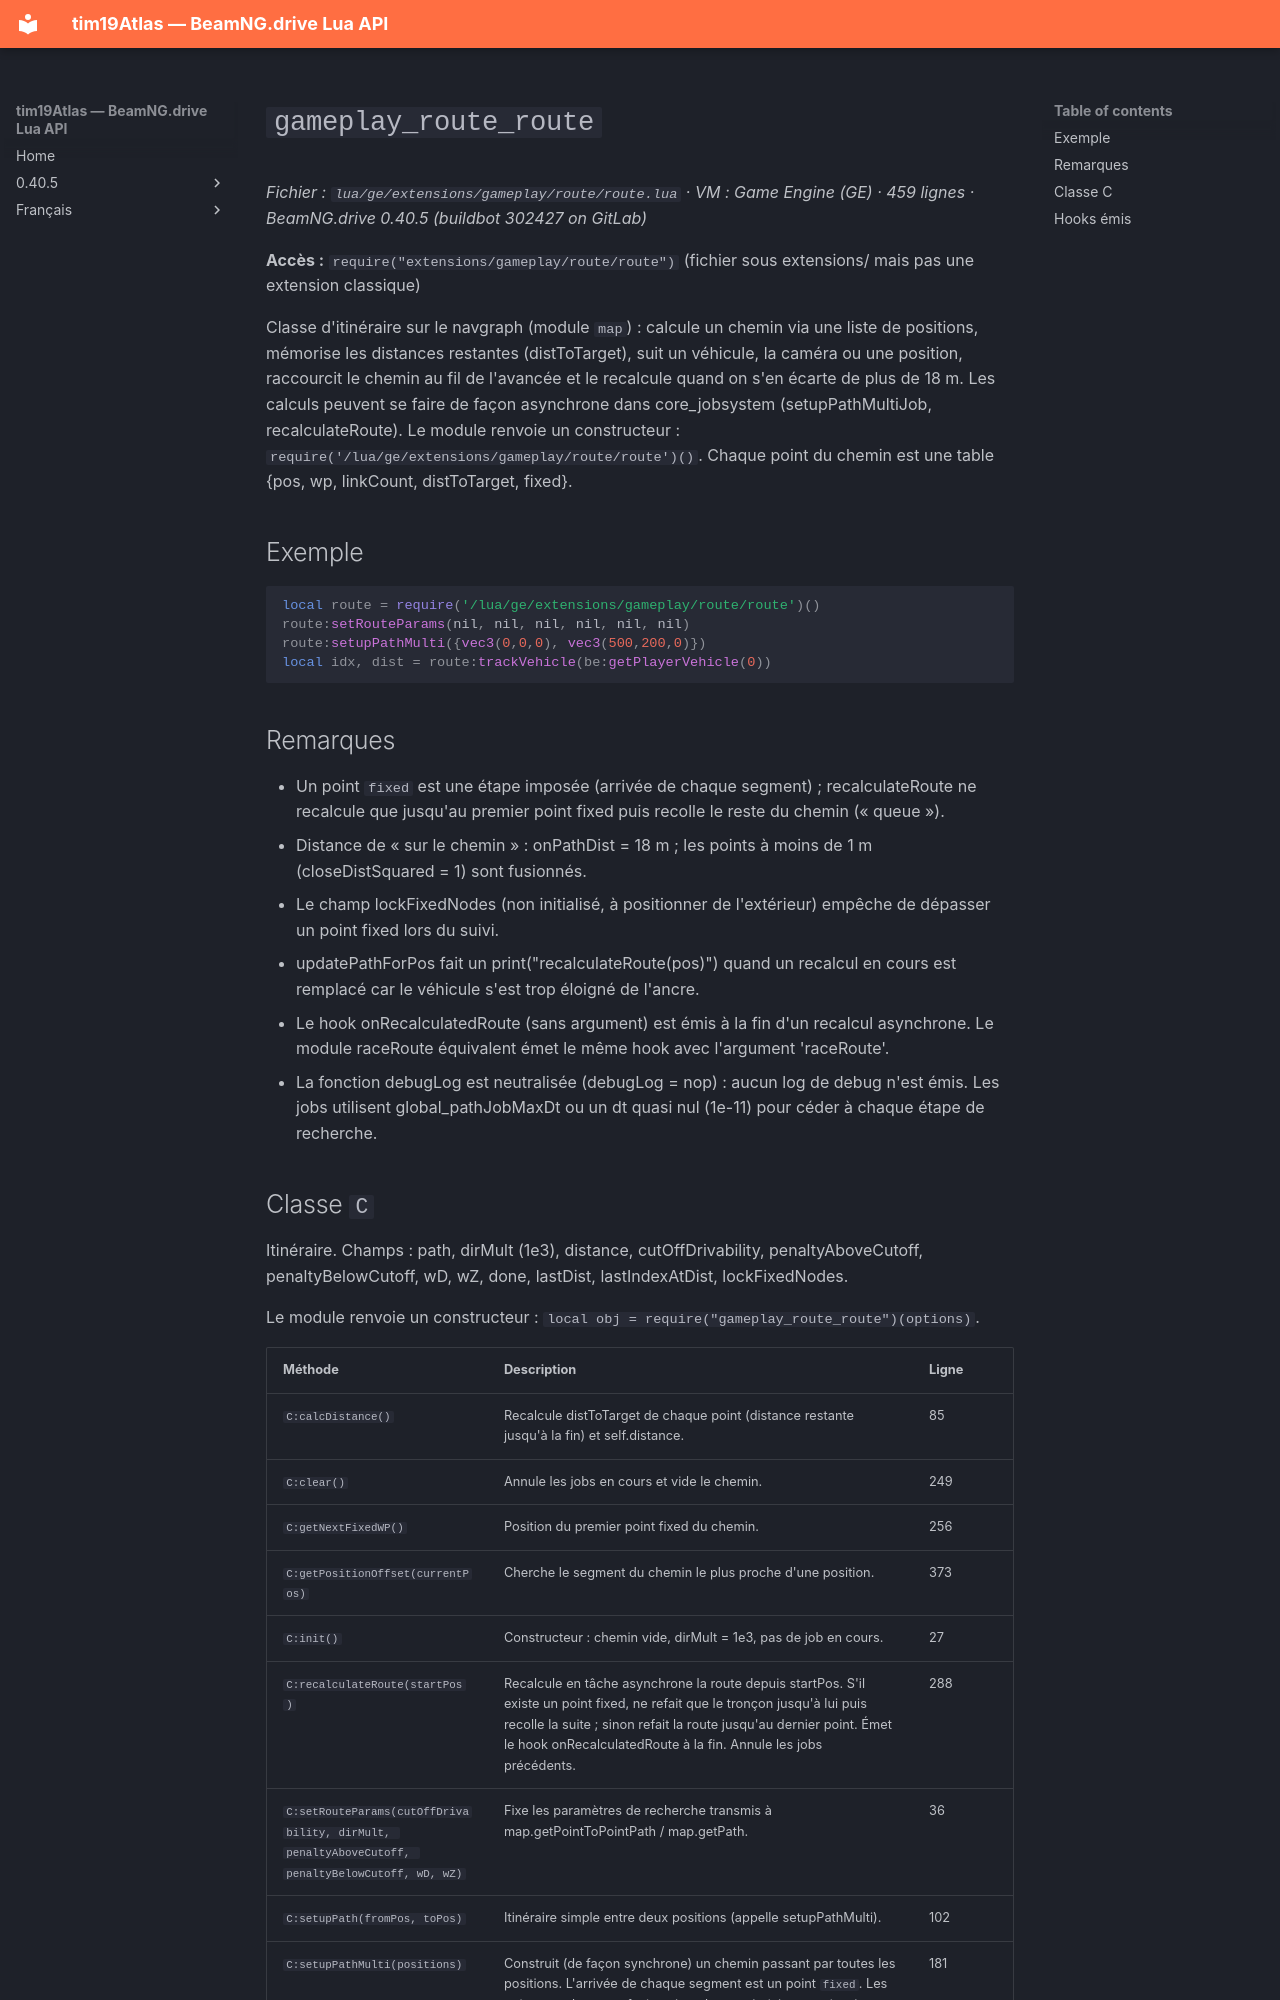

repository: Tim0219800/beamng-lua-atlas · page: fr/0.40.5/ge/extensions/gameplay/route/route.html · generator: mkdocs

# `gameplay_route_route`

*Fichier : `lua/ge/extensions/gameplay/route/route.lua` · VM : Game Engine (GE) · 459 lignes · BeamNG.drive 0.40.5 (buildbot 302427 on GitLab)*

**Accès :** `require("extensions/gameplay/route/route")` (fichier sous extensions/ mais pas une extension classique)

Classe d'itinéraire sur le navgraph (module `map`) : calcule un chemin via une liste de positions, mémorise les distances restantes (distToTarget), suit un véhicule, la caméra ou une position, raccourcit le chemin au fil de l'avancée et le recalcule quand on s'en écarte de plus de 18 m. Les calculs peuvent se faire de façon asynchrone dans core_jobsystem (setupPathMultiJob, recalculateRoute). Le module renvoie un constructeur : `require('/lua/ge/extensions/gameplay/route/route')()`. Chaque point du chemin est une table {pos, wp, linkCount, distToTarget, fixed}.

## Exemple

```lua
local route = require('/lua/ge/extensions/gameplay/route/route')()
route:setRouteParams(nil, nil, nil, nil, nil, nil)
route:setupPathMulti({vec3(0,0,0), vec3(500,200,0)})
local idx, dist = route:trackVehicle(be:getPlayerVehicle(0))
```

## Remarques

- Un point `fixed` est une étape imposée (arrivée de chaque segment) ; recalculateRoute ne recalcule que jusqu'au premier point fixed puis recolle le reste du chemin (« queue »).
- Distance de « sur le chemin » : onPathDist = 18 m ; les points à moins de 1 m (closeDistSquared = 1) sont fusionnés.
- Le champ lockFixedNodes (non initialisé, à positionner de l'extérieur) empêche de dépasser un point fixed lors du suivi.
- updatePathForPos fait un print("recalculateRoute(pos)") quand un recalcul en cours est remplacé car le véhicule s'est trop éloigné de l'ancre.
- Le hook onRecalculatedRoute (sans argument) est émis à la fin d'un recalcul asynchrone. Le module raceRoute équivalent émet le même hook avec l'argument 'raceRoute'.
- La fonction debugLog est neutralisée (debugLog = nop) : aucun log de debug n'est émis. Les jobs utilisent global_pathJobMaxDt ou un dt quasi nul (1e-11) pour céder à chaque étape de recherche.
